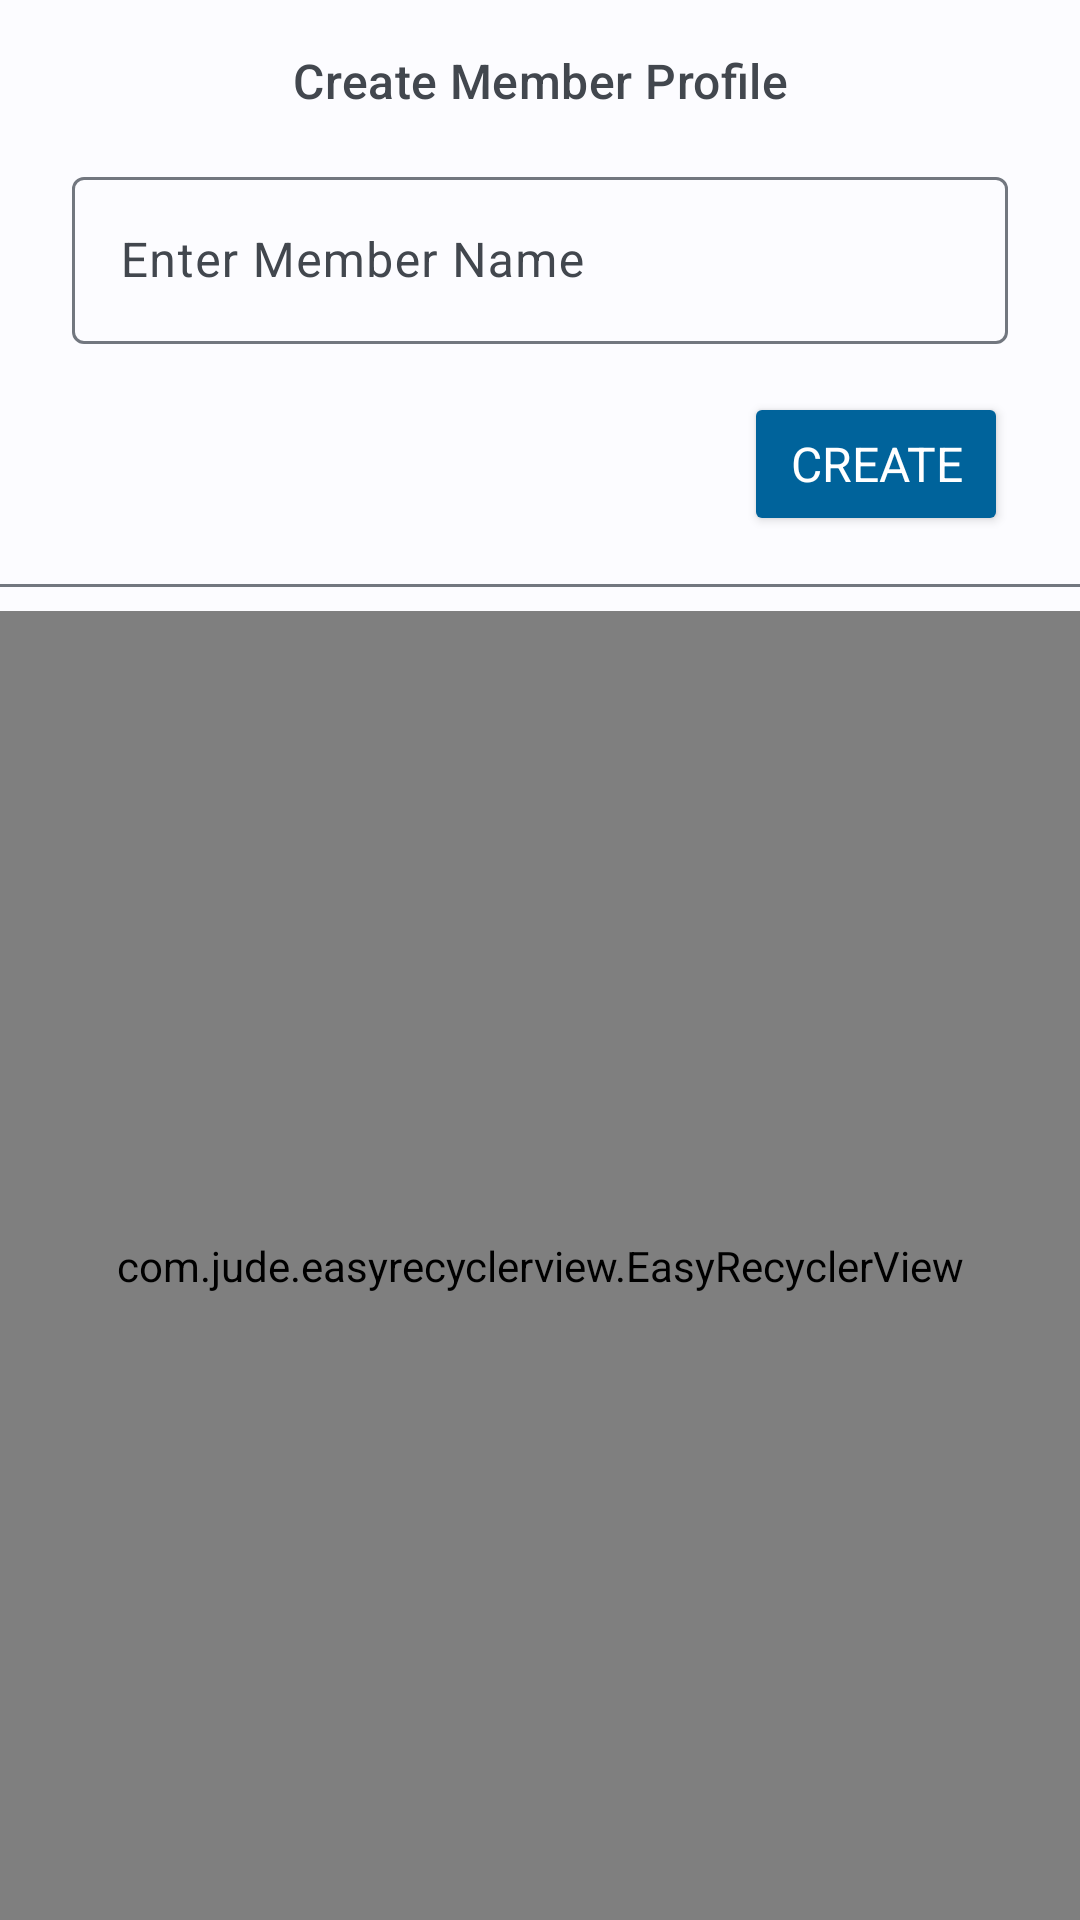

The Android layout XML behind this screen, and the referenced resources:
<!-- AndroidManifest.xml: application theme AppTheme -->
<!-- res/layout/fragment_members.xml -->
<?xml version="1.0" encoding="utf-8"?>
<androidx.constraintlayout.widget.ConstraintLayout xmlns:android="http://schemas.android.com/apk/res/android"
    xmlns:app="http://schemas.android.com/apk/res-auto"
    xmlns:tools="http://schemas.android.com/tools"
    android:layout_width="match_parent"
    android:layout_height="match_parent"
    tools:context=".ui.members.MembersFragment">


    <TextView
        android:id="@+id/member_lblTitle"
        android:layout_width="wrap_content"
        android:layout_height="wrap_content"
        android:layout_marginTop="16dp"
        style="@style/TitleMedium.OnSurfaceVariant"
        android:text="@string/create_member_profile"
        app:layout_constraintEnd_toEndOf="parent"
        app:layout_constraintStart_toStartOf="parent"
        app:layout_constraintTop_toTopOf="parent" />

    <com.google.android.material.textfield.TextInputLayout
        android:id="@+id/member_txtName"
        android:layout_width="0dp"
        android:layout_height="wrap_content"
        android:layout_marginStart="24dp"
        android:layout_marginTop="16dp"
        android:layout_marginEnd="24dp"
        app:endIconMode="clear_text"
        app:layout_constraintEnd_toEndOf="parent"
        app:layout_constraintStart_toStartOf="parent"
        app:layout_constraintTop_toBottomOf="@+id/member_lblTitle">

        <com.google.android.material.textfield.TextInputEditText
            android:layout_width="match_parent"
            android:layout_height="wrap_content"
            android:hint="@string/enter_member_name"
            android:imeOptions="actionDone"
            android:inputType="textPersonName|textCapWords" />
    </com.google.android.material.textfield.TextInputLayout>


    <Button
        android:id="@+id/member_btnCreate"
        style="@style/BaseButton.PrimaryButton"
        android:layout_width="wrap_content"
        android:layout_height="wrap_content"
        android:layout_marginEnd="24dp"
        android:layout_marginTop="16dp"
        android:text="@string/create"
        app:layout_constraintEnd_toEndOf="parent"
        app:layout_constraintTop_toBottomOf="@+id/member_txtName" />

    <View
        android:id="@+id/view"
        style="@style/Divider"
        android:layout_width="0dp"
        android:layout_height="1dp"
        android:layout_marginTop="16dp"
        app:layout_constraintEnd_toEndOf="parent"
        app:layout_constraintStart_toStartOf="parent"
        app:layout_constraintTop_toBottomOf="@+id/member_btnCreate" />

    <com.jude.easyrecyclerview.EasyRecyclerView
        android:id="@+id/member_rvMembers"
        android:layout_width="0dp"
        android:layout_height="0dp"
        android:layout_marginTop="8dp"
        app:layout_constraintBottom_toBottomOf="parent"
        app:layout_constraintEnd_toEndOf="parent"
        app:layout_constraintStart_toStartOf="parent"
        app:layout_constraintTop_toBottomOf="@+id/view"
        app:layout_empty="@layout/empty_data_layout"
        app:layout_progress="@layout/loading_layout"
        app:scrollbars="none" />
</androidx.constraintlayout.widget.ConstraintLayout>
<!-- res/layout/empty_data_layout.xml (included above) -->
<?xml version="1.0" encoding="utf-8"?>
<androidx.constraintlayout.widget.ConstraintLayout xmlns:android="http://schemas.android.com/apk/res/android"
    xmlns:app="http://schemas.android.com/apk/res-auto"
    xmlns:tools="http://schemas.android.com/tools"
    android:layout_width="match_parent"
    android:layout_height="match_parent"
    android:paddingVertical="32dp"
    android:paddingHorizontal="64dp">

    <TextView
        android:id="@+id/textView"
        style="@style/TitleLarge.Secondary"
        android:layout_width="wrap_content"
        android:textAlignment="center"
        android:layout_height="wrap_content"
        android:text="@string/empty_data"
        app:layout_constraintBottom_toBottomOf="parent"
        app:layout_constraintEnd_toEndOf="parent"
        app:layout_constraintStart_toStartOf="parent"
        app:layout_constraintTop_toTopOf="parent" />

</androidx.constraintlayout.widget.ConstraintLayout>
<!-- res/layout/loading_layout.xml (included above) -->
<?xml version="1.0" encoding="utf-8"?>
<androidx.constraintlayout.widget.ConstraintLayout xmlns:android="http://schemas.android.com/apk/res/android"
    xmlns:tools="http://schemas.android.com/tools"
    android:layout_width="match_parent"
    android:layout_height="match_parent"
    xmlns:app="http://schemas.android.com/apk/res-auto"
    android:padding="32dp">

    <ProgressBar
        android:id="@+id/progressBar2"
        style="?android:attr/progressBarStyle"
        android:layout_width="wrap_content"
        android:layout_height="wrap_content"
        app:layout_constraintBottom_toBottomOf="parent"
        app:layout_constraintEnd_toEndOf="parent"
        app:layout_constraintStart_toStartOf="parent"
        app:layout_constraintTop_toTopOf="parent"
        app:layout_constraintVertical_bias="0.45" />

    <TextView
        android:id="@+id/textView"
        style="@style/LabelSmall.Secondary"
        android:layout_width="wrap_content"
        android:layout_height="wrap_content"
        android:layout_marginTop="8dp"
        android:textAlignment="center"
        android:text="@string/loading_data"
        app:layout_constraintEnd_toEndOf="@+id/progressBar2"
        app:layout_constraintStart_toStartOf="@+id/progressBar2"
        app:layout_constraintTop_toBottomOf="@+id/progressBar2" />

</androidx.constraintlayout.widget.ConstraintLayout>
<!-- resources referenced by this layout -->
<resources>
  <string name="create">Create</string>
  <string name="create_member_profile">Create Member Profile</string>
  <string name="empty_data">Empty Data</string>
  <string name="enter_member_name">Enter Member Name</string>
  <string name="loading_data">Loading Data…</string>
  <style name="BaseButton.PrimaryButton" parent="BaseButton">
          <item name="android:textSize">16sp</item>
          <item name="backgroundTint">@color/md_theme_light_primary</item>
          <item name="android:textColor">@color/md_theme_light_onPrimary</item>
      </style>
  <style name="Divider">
          <item name="android:background">@color/md_theme_light_outline</item>
      </style>
  <style name="LabelSmall.Secondary" parent="@style/TextAppearance.Material3.LabelSmall">
          <item name="android:textColor">@color/md_theme_light_secondary</item>
      </style>
  <style name="TitleLarge.Secondary" parent="@style/TextAppearance.Material3.TitleLarge">
          <item name="android:textColor">@color/md_theme_light_secondary</item>
      </style>
  <style name="TitleMedium.OnSurfaceVariant" parent="@style/TextAppearance.Material3.TitleMedium">
          <item name="android:textColor">@color/md_theme_light_onSurfaceVariant</item>
      </style>
  <style name="BaseButton" parent="ThemeOverlay.Material3.Button">
  
      </style>
  <color name="md_theme_light_primary">#00639B</color>
  <color name="md_theme_light_onPrimary">#FFFFFF</color>
  <color name="md_theme_light_outline">#72777F</color>
  <color name="md_theme_light_secondary">#51606F</color>
  <color name="md_theme_light_onSurfaceVariant">#42474E</color>
  <color name="md_theme_light_primaryContainer">#CEE5FF</color>
  <color name="md_theme_light_onPrimaryContainer">#001D33</color>
  <color name="md_theme_light_onSecondary">#FFFFFF</color>
  <color name="md_theme_light_secondaryContainer">#D5E4F7</color>
  <color name="md_theme_light_onSecondaryContainer">#0E1D2A</color>
  <color name="md_theme_light_tertiary">#68587A</color>
  <color name="md_theme_light_onTertiary">#FFFFFF</color>
  <color name="md_theme_light_tertiaryContainer">#EEDBFF</color>
  <color name="md_theme_light_onTertiaryContainer">#231533</color>
  <color name="md_theme_light_error">#BA1A1A</color>
  <color name="md_theme_light_errorContainer">#FFDAD6</color>
  <color name="md_theme_light_onError">#FFFFFF</color>
  <color name="md_theme_light_onErrorContainer">#410002</color>
  <color name="md_theme_light_background">#FCFCFF</color>
  <color name="md_theme_light_onBackground">#1A1C1E</color>
  <color name="md_theme_light_surface">#FCFCFF</color>
  <color name="md_theme_light_onSurface">#1A1C1E</color>
  <color name="md_theme_light_surfaceVariant">#DEE3EB</color>
  <color name="md_theme_light_inverseOnSurface">#F0F0F4</color>
  <color name="md_theme_light_inverseSurface">#2F3033</color>
  <color name="md_theme_light_surfaceTint">#00639B</color>
  <color name="md_theme_light_inversePrimary">#96CBFF</color>
  <style name="OtpWidget.OtpView" parent="Widget.AppCompat.EditText">
          <item name="android:background">@null</item>
          <item name="android:minHeight">0dp</item>
          <item name="android:maxLines">1</item>
      </style>
</resources>
